Image classification data set "image" (Soedirman-Machine-Learning/rice-varieties-classification on GitHub). Class labels (4): basmathi, Cilamaya rice, Ketan glutinous rice, Pandanwangi rice.

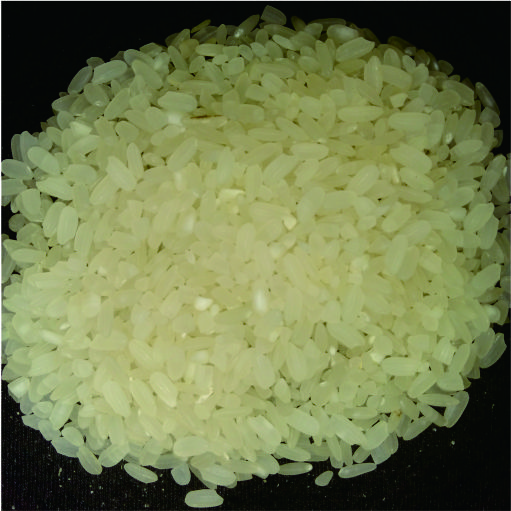
Label: Pandanwangi rice

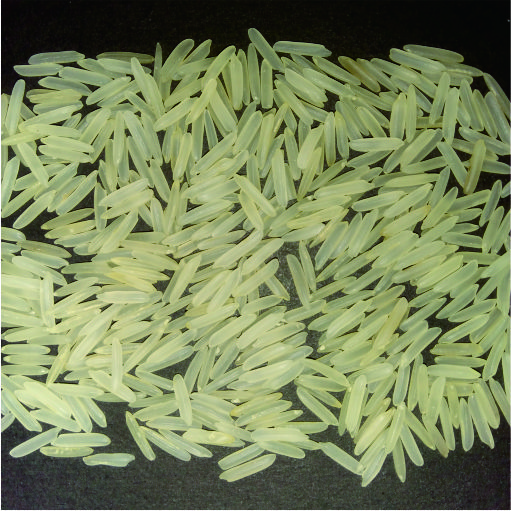
Label: basmathi

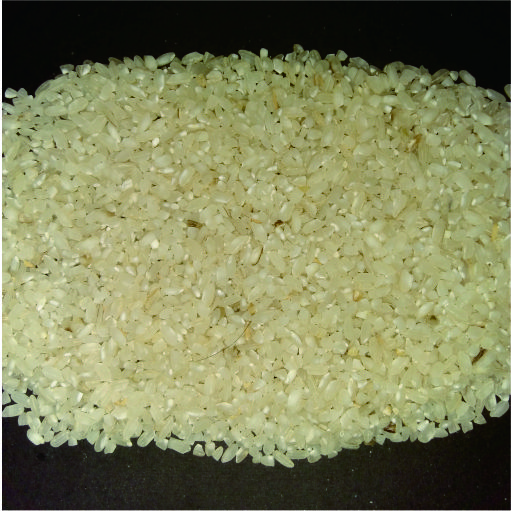
Label: Cilamaya rice

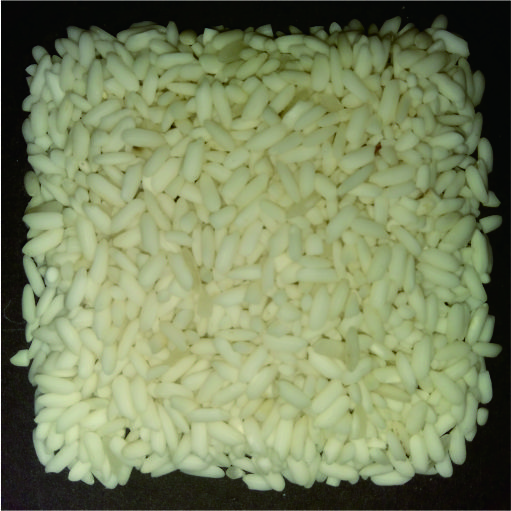
Label: Ketan glutinous rice

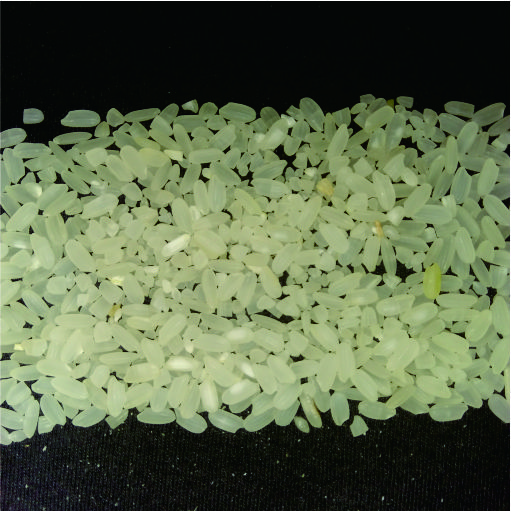
Label: Pandanwangi rice

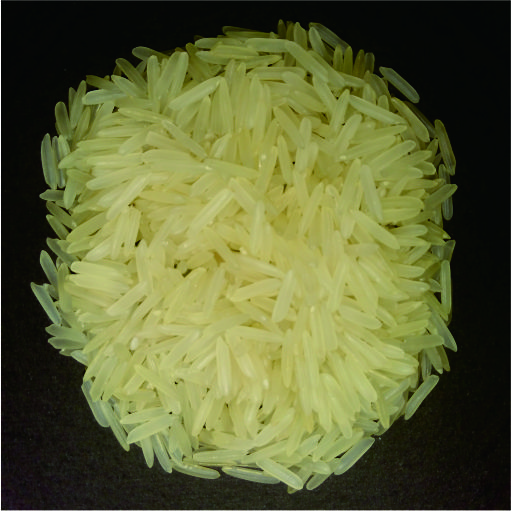
Label: basmathi
